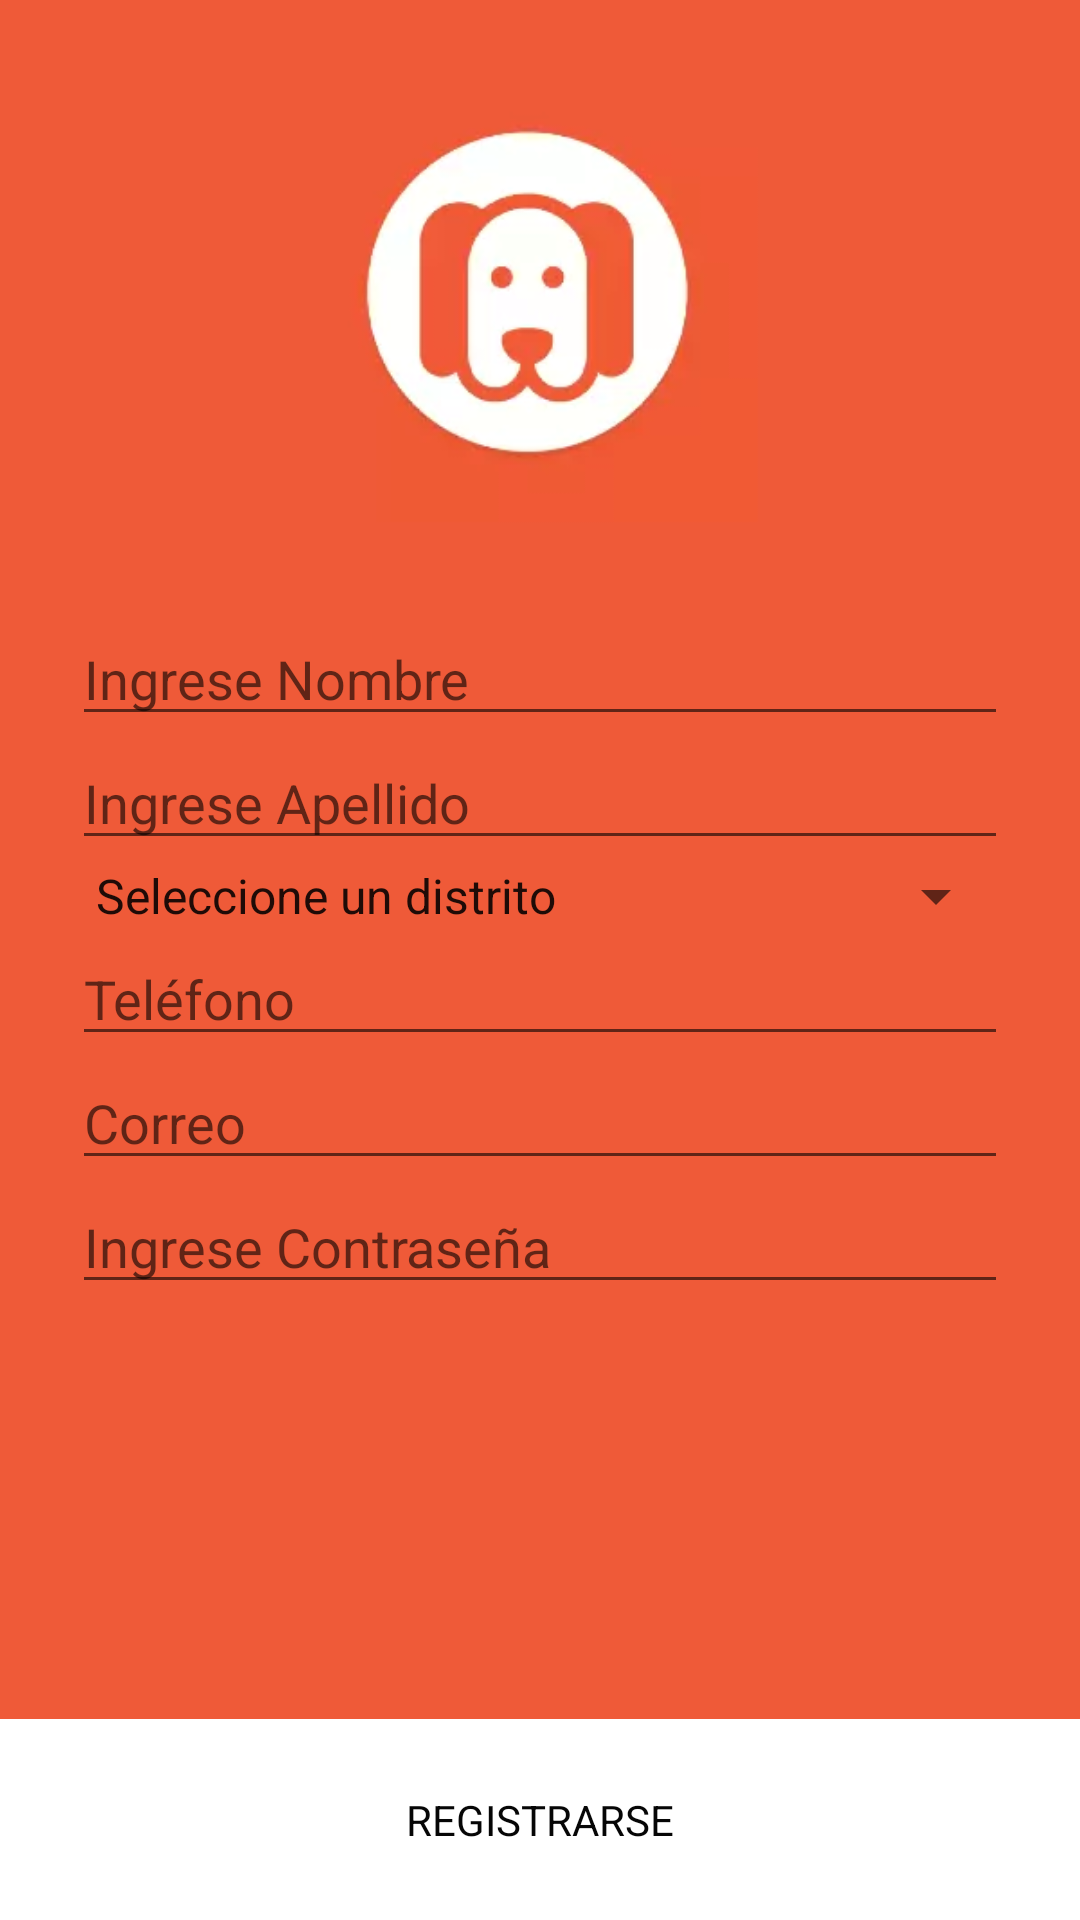

Layout XML and referenced resources for this Android screen:
<!-- AndroidManifest.xml: application theme AppTheme -->
<!-- res/layout/activity_main_register.xml -->
<?xml version="1.0" encoding="utf-8"?>
<RelativeLayout
    xmlns:android="http://schemas.android.com/apk/res/android"
    android:layout_width="match_parent"
    android:background="@color/pet"
    android:layout_height="match_parent"
    android:weightSum="1">


    <ImageView
        android:id="@+id/ivPet"
        android:layout_width="match_parent"
        android:layout_height="180dp"
        android:src="@mipmap/pet"
        android:layout_gravity="center"/>

    <LinearLayout
        android:layout_width="match_parent"
        android:layout_height="wrap_content"
        android:layout_below="@+id/ivPet"
        android:padding="@dimen/spacing_bigger"
        android:orientation="vertical">


        <EditText
            android:id="@+id/etName"
            android:layout_width="match_parent"
            android:layout_height="wrap_content"
            android:singleLine="true"
            android:maxLength="50"
            android:hint="Ingrese Nombre"/>

        <EditText
            android:id="@+id/etLastName"
            android:layout_width="match_parent"
            android:layout_height="wrap_content"
            android:singleLine="true"
            android:maxLength="50"
            android:hint="Ingrese Apellido"/>

        <Spinner
            android:id="@+id/spDistrict"
            android:layout_width="fill_parent"
            android:entries="@array/district_array"
            android:prompt="@string/prompt"
            android:layout_height="wrap_content" />

        <EditText
            android:id="@+id/etPhone"
            android:layout_width="match_parent"
            android:layout_height="wrap_content"
            android:singleLine="true"
            android:numeric="integer"
            android:maxLength="11"
            android:hint="Teléfono"/>

        <EditText
            android:id="@+id/etEmail"
            android:layout_width="match_parent"
            android:layout_height="wrap_content"
            android:singleLine="true"
            android:hint="Correo"/>

        <EditText
            android:id="@+id/etPassword"
            android:layout_width="match_parent"
            android:layout_height="wrap_content"
            android:inputType="textPassword"
            android:singleLine="true"
            android:hint="Ingrese Contraseña"/>

    </LinearLayout>

    <TextView
        android:id="@+id/tvRegisterPet"
        android:layout_width="match_parent"
        android:layout_height="wrap_content"
        android:padding="@dimen/spacing_bigger"
        android:layout_alignParentBottom="true"
        android:background="@color/white"
        android:gravity="center"
        android:textColor="@color/black"
        android:textAllCaps="true"
        android:text="@string/login_label_signup"/>

</RelativeLayout>
<!-- resources referenced by this layout -->
<resources>
  <string-array name="district_array">
              <item>Seleccione un distrito</item>
              <item>Cercado de Lima</item>
              <item>La Victoria</item>
              <item>Lince</item>
              <item>Miraflores</item>
              <item>San Borja</item>
              <item>San Isidro</item>
              <item>San Luis</item>
              <item>San Miguel</item>
          </string-array>
  <color name="black">#060606</color>
  <color name="pet">#EF5A38</color>
  <color name="white">#ffffff</color>
  <dimen name="spacing_bigger">24dp</dimen>
  <!-- mipmap pet: png bitmap (mipmap-xxhdpi, 40251 bytes) -->
  <string name="login_label_signup">Registrarse</string>
  <string name="prompt">Seleccione un Distrito</string>
  <style name="AppTheme" parent="Theme.AppCompat.Light.DarkActionBar">
          
          <item name="colorPrimary">#E64A19</item>
          <item name="colorPrimaryDark">#9E9E9E</item>
          <item name="colorAccent">@color/black</item>
      </style>
</resources>
